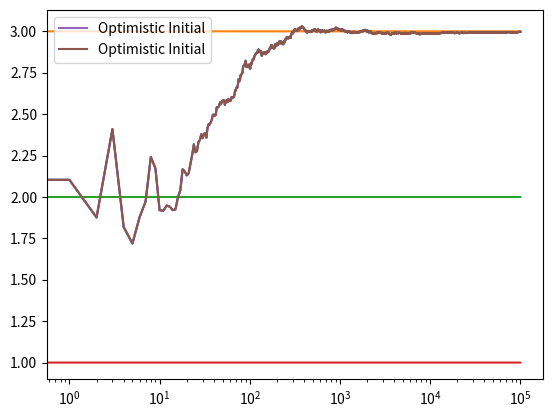

Write Python code to recreate this figure.
# Multiple Bandit Problem solving using Optimistic Initial Values Algorithm

"""
This code is collected from the Udemy Tutorial
You can see the course from here
# https://deeplearningcourses.com/c/artificial-intelligence-reinforcement-learning-in-python
# https://www.udemy.com/artificial-intelligence-reinforcement-learning-in-python
"""
import numpy as np
import matplotlib.pyplot as plt


class Bandit:
    def __init__(self, m, upper_limit):  # Initialize each Bandit
        self.m = m  # True Mean
        self.mean = upper_limit  # Calculate the playout performance for each Bandit, our estimate of mean
        self.N = 1  # Total number of Turn Counter

    def pull(self):
        return np.random.randn() + self.m  # Pulling the Bandit Arm

    def update(self, x):  # Reward for the Bandits
        self.N += 1
        self.mean = (1-1.0/self.N)*self.mean + (1.0/self.N)*x


# Inside the main class
def run_experiment(m1, m2, m3, N, upper_limit=10):
    bandits = [Bandit(m1, upper_limit), Bandit(m2, upper_limit), Bandit(m3, upper_limit)]

    data = np.empty(N)

    for i in range(N):
        # Optimistic Initial uses always greedy approach

        chosenBandit = np.argmax([b.mean for b in bandits])

        x = bandits[chosenBandit].pull()
        bandits[chosenBandit].update(x)

        # For the plot
        data[i] = x

    cumulative_average = np.cumsum(data) / (np.arange(N) + 1)

    # plot moving average ctr
    plt.plot(cumulative_average)
    plt.plot(np.ones(N)*m1)
    plt.plot(np.ones(N)*m2)
    plt.plot(np.ones(N)*m3)
    plt.xscale('log')
    plt.show()

    for b in bandits:
        print(b.mean)

    return cumulative_average


if __name__ == '__main__':
    bandit1_true_mean = 3.0
    bandit2_true_mean = 2.0
    bandit3_true_mean = 1.0
    play_turn_total = 100000
    c_1 = run_experiment(bandit1_true_mean, bandit2_true_mean, bandit3_true_mean, play_turn_total)

    # log scale plot
    plt.plot(c_1, label='Optimistic Initial')
    plt.legend()
    plt.xscale('log')
    plt.show()

    # linear plot
    plt.plot(c_1, label='Optimistic Initial')
    plt.legend()
    plt.show()
